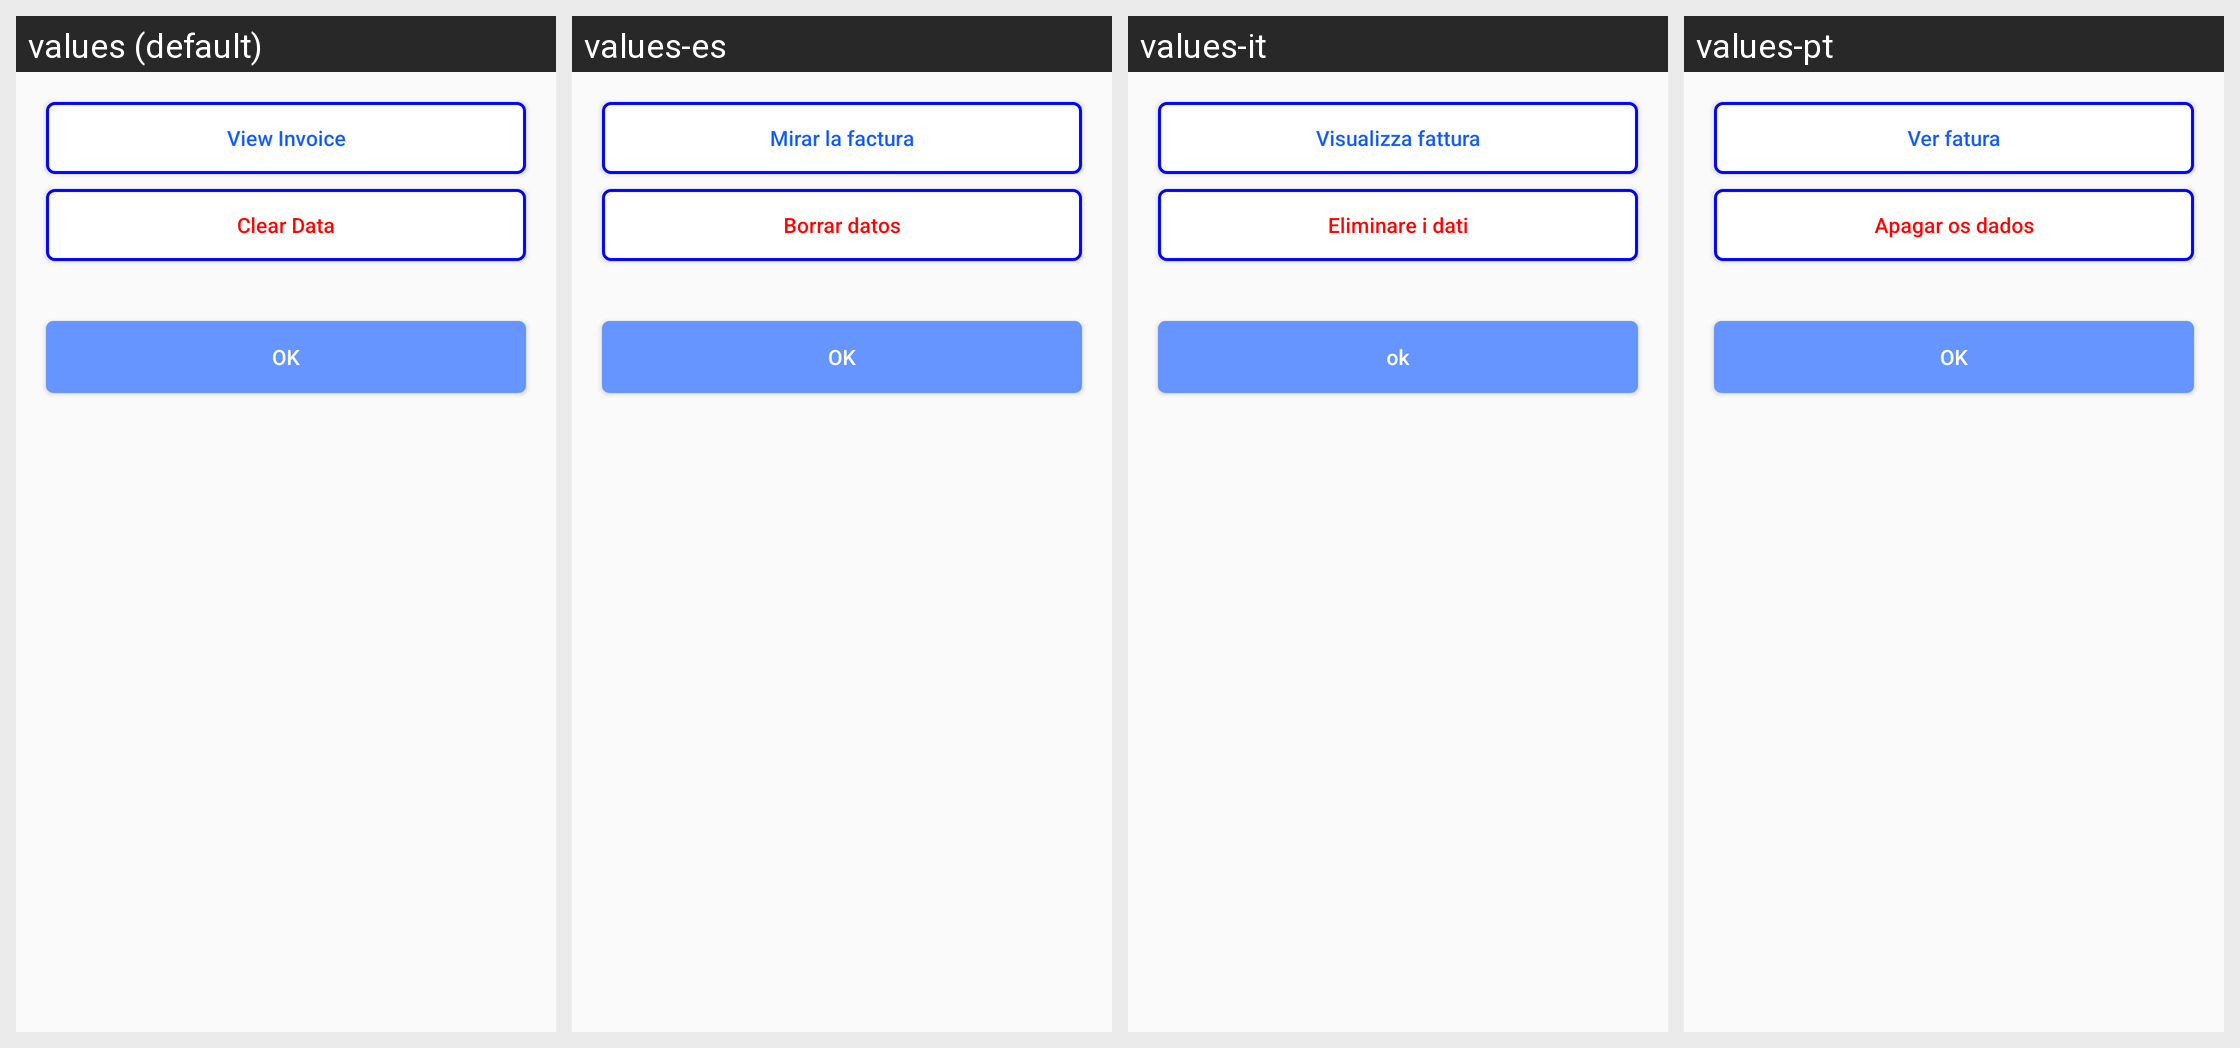

This grid shows one Android layout under several languages. Give, for every string resource on the screen, its name, the default text and each shown locale's text.
Android screen res/layout/dots_bottomsheet.xml rendered under 4 locales, left to right: values (default), values-es, values-it, values-pt. Device: Nexus 5 (rendered at 1080×1920; each locale shown at half size, 540×960, under a caption strip naming it); theme AppTheme.
Other locales in the repository, not shown: values-ar, values-de, values-fr, values-nl.
Strings drawn on this screen, with the default value and each locale's value (text and hints the layout hard-codes, and strings that could not be matched under every locale, appear in the picture but are not listed):

dialog_ViewInvoice
  values: View Invoice
  values-es: Mirar la factura
  values-it: Visualizza fattura
  values-pt: Ver fatura

dialog_ClearData
  values: Clear Data
  values-es: Borrar datos
  values-it: Eliminare i dati
  values-pt: Apagar os dados

dialog_OK
  values: OK
  values-es: OK
  values-it: ok
  values-pt: OK
